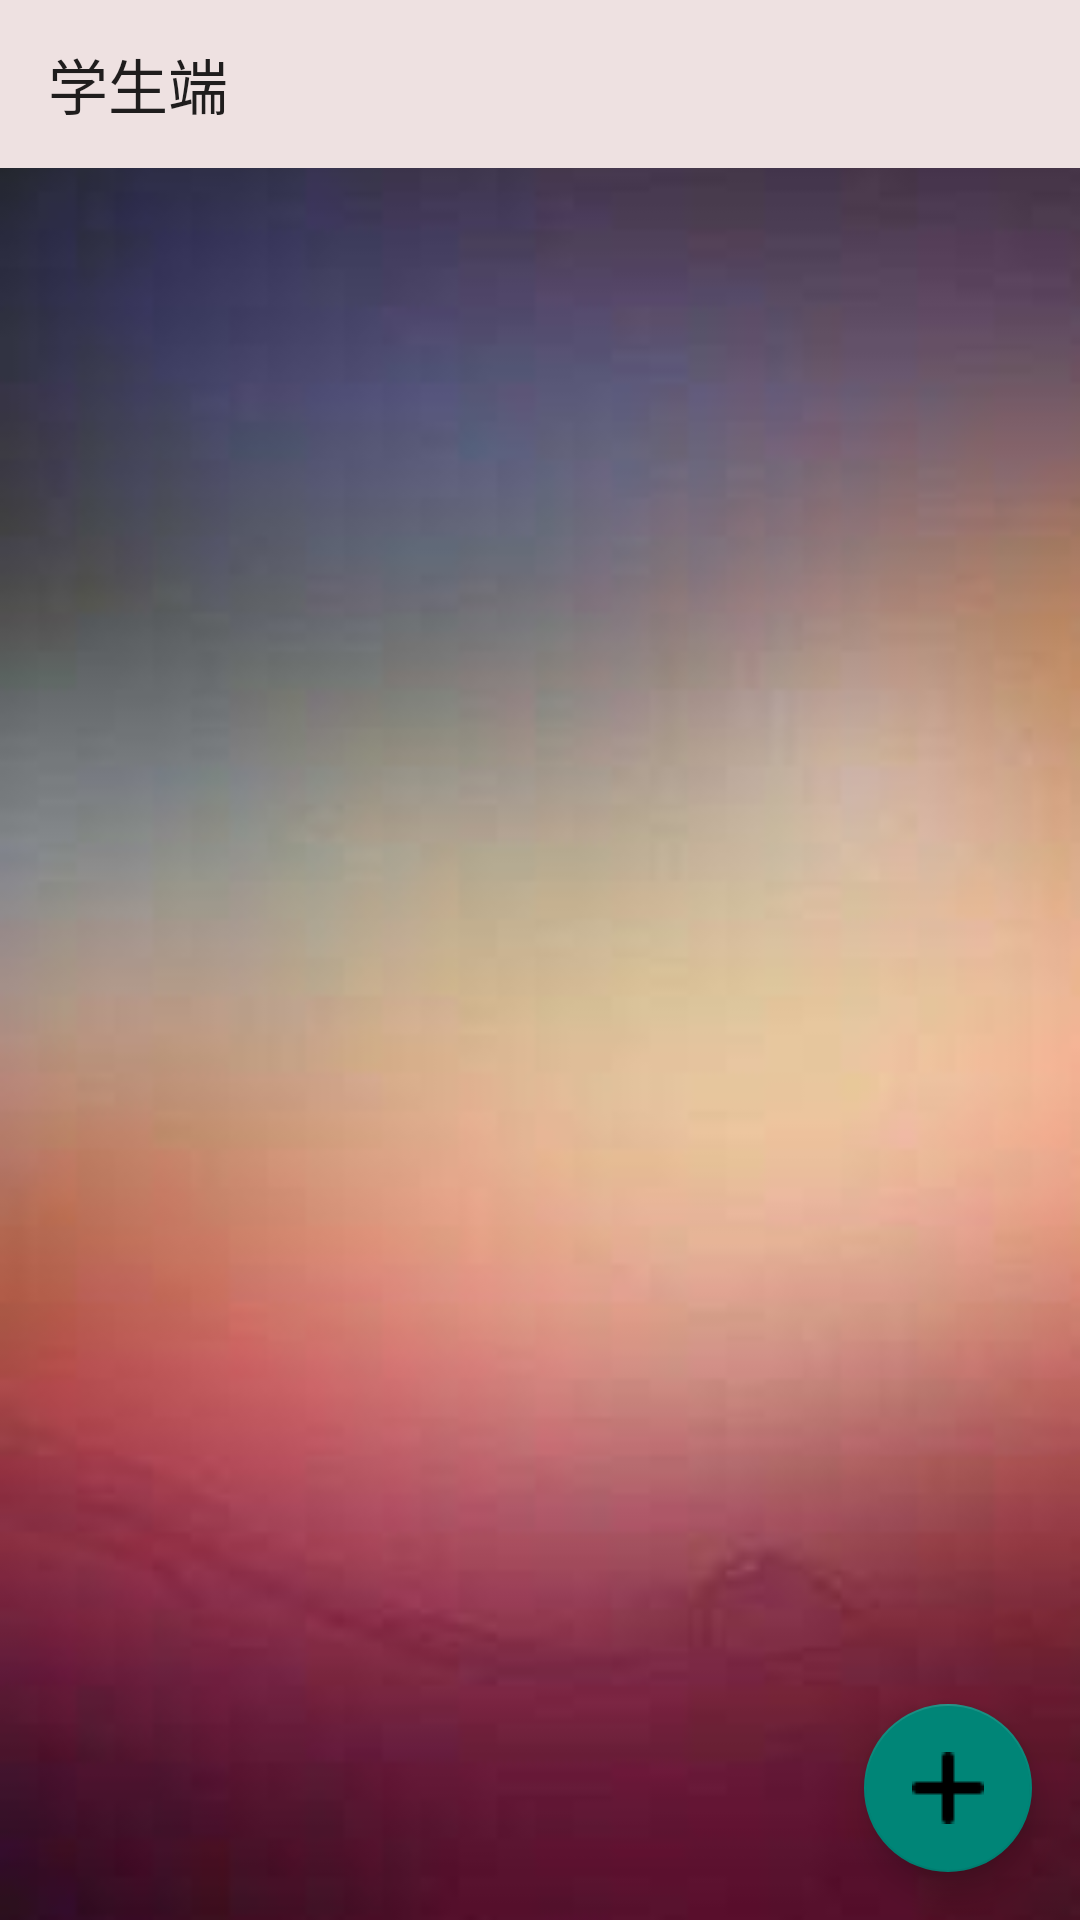

This screen was rendered from an Android layout file. Write that file and the resources it references.
<!-- AndroidManifest.xml: application theme NoActivityFULLscreen -->
<!-- res/layout/activity_student.xml -->
<?xml version="1.0" encoding="utf-8"?>
<android.support.v4.widget.DrawerLayout xmlns:android="http://schemas.android.com/apk/res/android"
    xmlns:app="http://schemas.android.com/apk/res-auto"
    xmlns:tools="http://schemas.android.com/tools"
    android:layout_width="match_parent"
    android:layout_height="match_parent"
    android:id="@+id/drawerlayout_student"

    android:background="@mipmap/choose"
    tools:context=".student.activity_student">
    <FrameLayout
        android:layout_width="match_parent"
        android:layout_height="match_parent">


    <RelativeLayout
        android:layout_width="match_parent"
        android:layout_height="match_parent">


    <android.support.v7.widget.Toolbar
        android:id="@+id/toolbar_student"
        android:layout_width="match_parent"
        app:title="学生端"
        android:background="@color/colorPrimary"
        android:layout_height="?attr/actionBarSize">

    </android.support.v7.widget.Toolbar>
    <ListView
        android:layout_width="match_parent"
        android:layout_height="match_parent"
        android:layout_below="@+id/toolbar_student"
        android:id="@+id/listview_mycourse"
        android:layout_above="@+id/student_coordlayout"
        android:layout_weight="10">
    </ListView>
        <RelativeLayout
            android:layout_width="wrap_content"
            android:layout_height="match_parent">
        </RelativeLayout>
        <android.support.design.widget.CoordinatorLayout
            android:id="@+id/student_coordlayout"
            android:layout_alignParentBottom="true"
            android:layout_width="match_parent"
            android:layout_height="wrap_content">
            <android.support.design.widget.FloatingActionButton
                android:src="@drawable/add_course"
                android:layout_width="wrap_content"
                android:layout_margin="16dp"
                android:layout_gravity="bottom|end"
                app:fabSize="normal"
                android:scaleType="center"
                android:id="@+id/floatingbutton_choose_course"

                android:layout_height="wrap_content" />

        </android.support.design.widget.CoordinatorLayout>






        </RelativeLayout>
    </FrameLayout>
    
    <android.support.design.widget.NavigationView

        android:id="@+id/navigation_view"
        android:layout_width="match_parent"
        app:menu="@menu/nav_menu"


        android:layout_gravity = "start"
        android:background="#fff"
        android:layout_height="match_parent">

    </android.support.design.widget.NavigationView>

</android.support.v4.widget.DrawerLayout>
<!-- resources referenced by this layout -->
<resources>
  <color name="colorPrimary">#EEE1E1</color>
  <!-- drawable add_course: png bitmap (drawable, 206 bytes) -->
  <!-- mipmap choose: jpg bitmap (mipmap-xhdpi, 3307 bytes) -->
  <style name="NoActivityFULLscreen" parent="Theme.AppCompat.Light.NoActionBar">
          <item name="windowNoTitle">true</item>
          <item name="windowActionBar">true</item>
          
          <item name="android:windowContentOverlay">@null</item>
      </style>
</resources>
